Image classification data set "processed" (orgabbay23-lgtm/smart-recycling-ai on GitHub). Class labels (2): fresh, rotten.

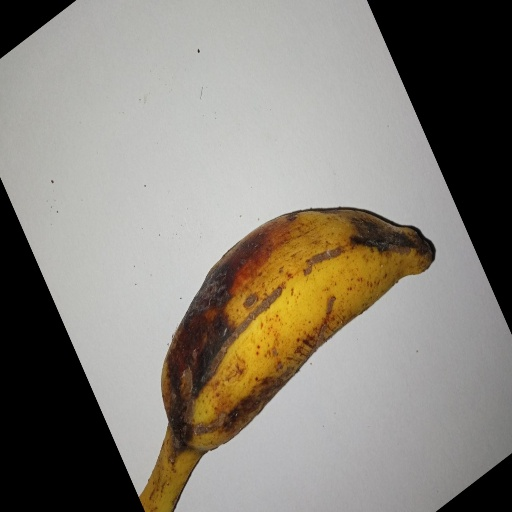
Label: rotten

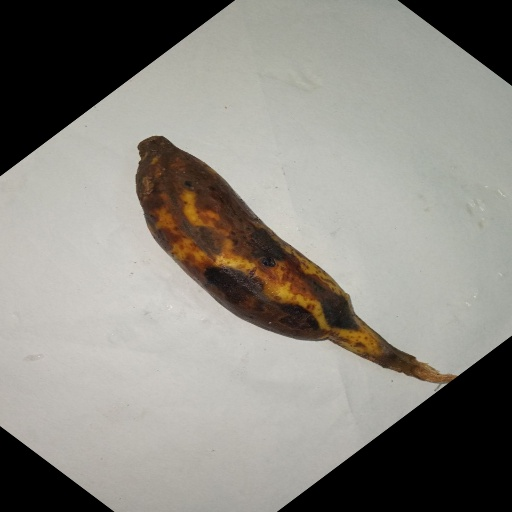
Label: rotten

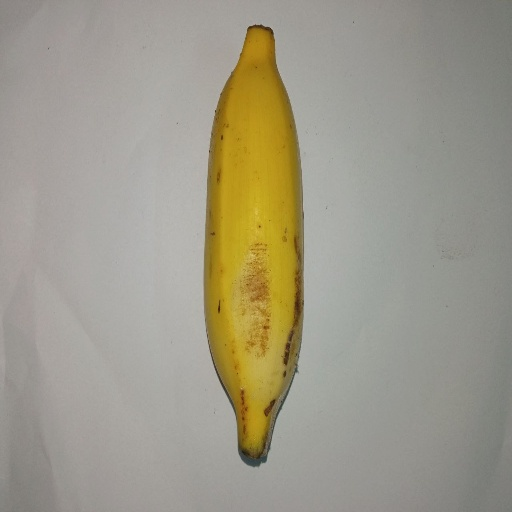
Label: fresh

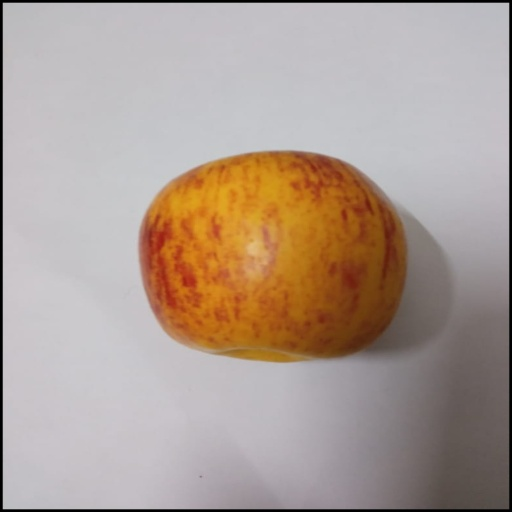
Label: fresh

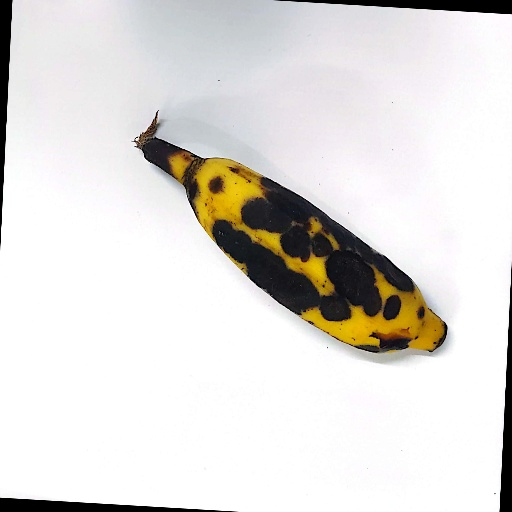
Label: rotten

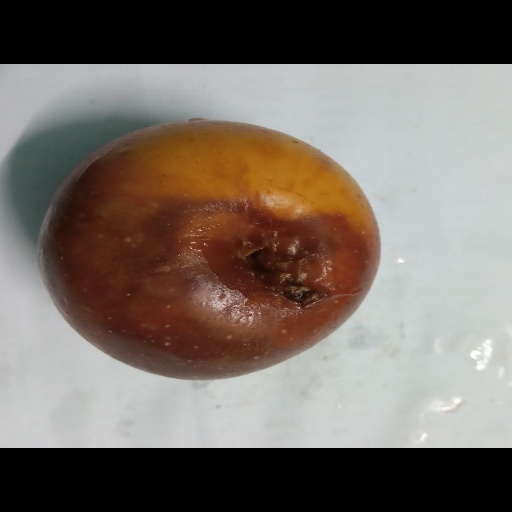
Label: rotten
